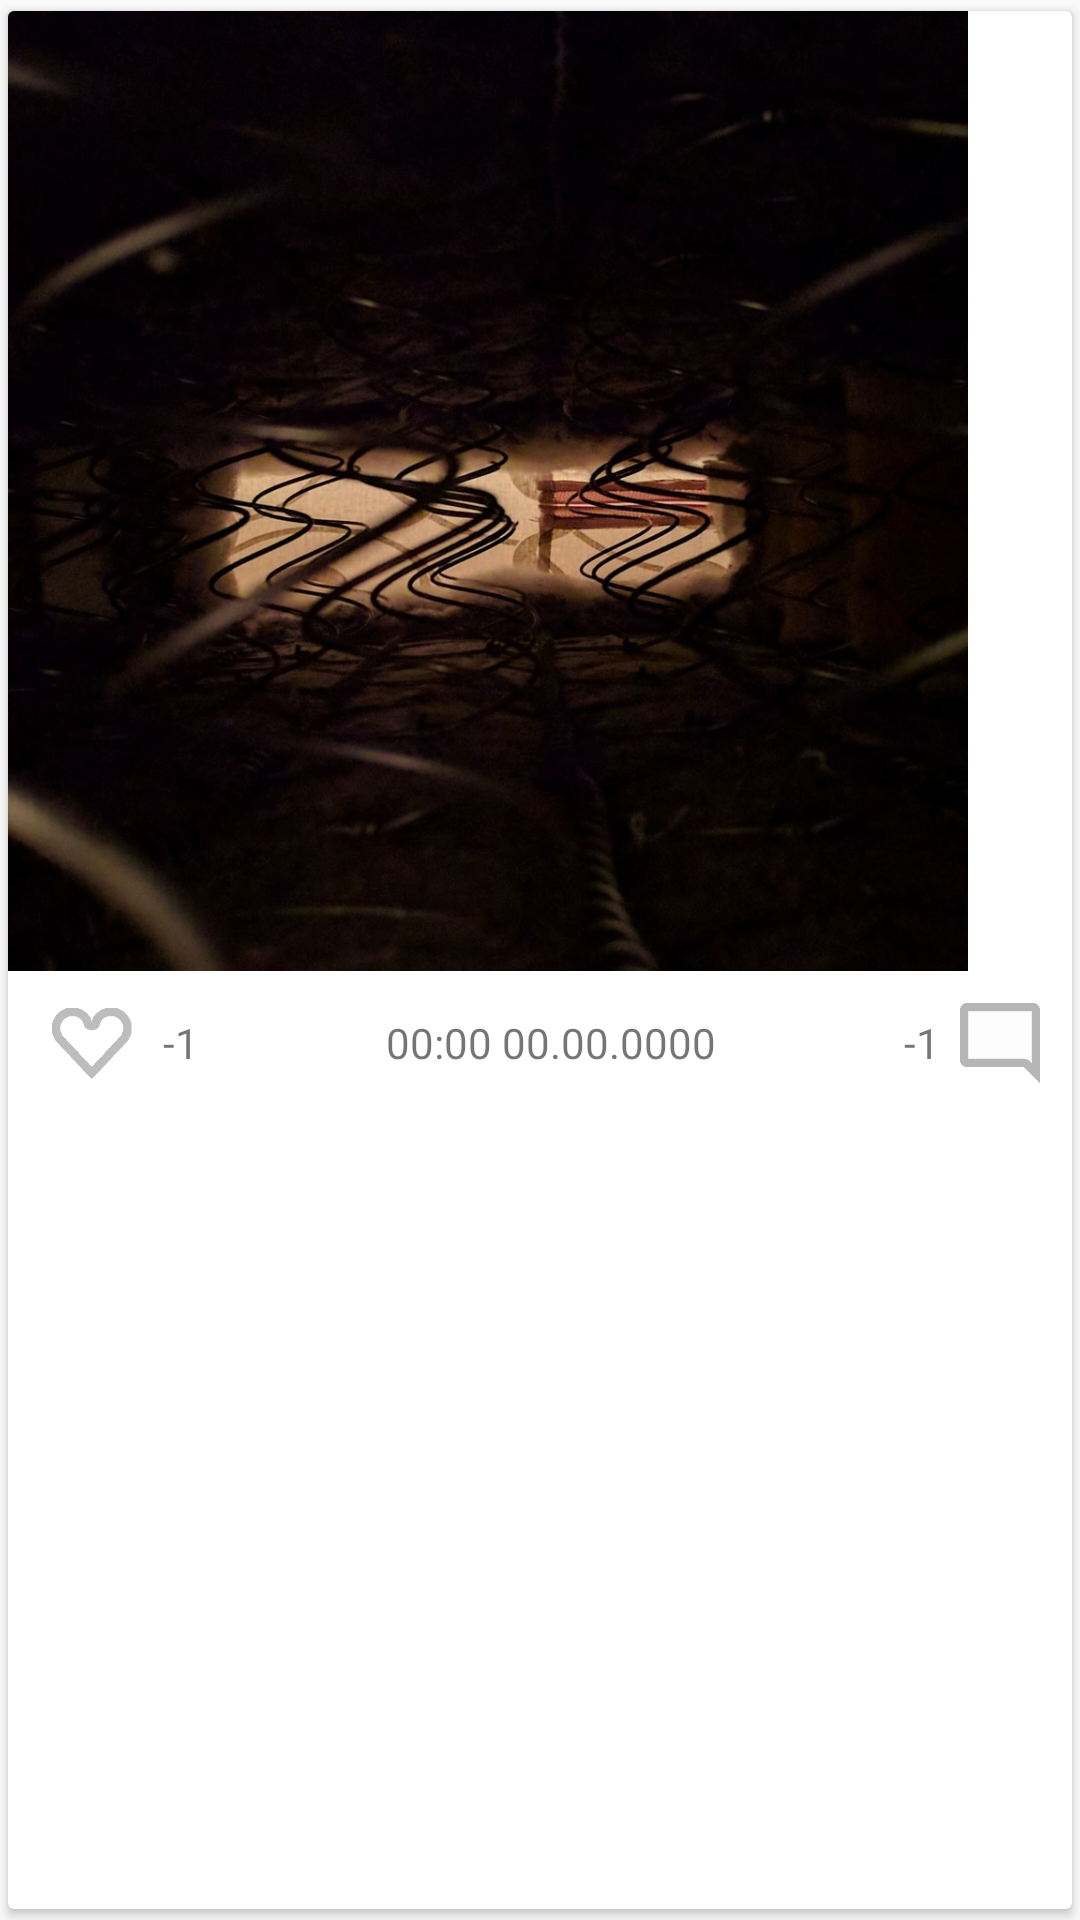

Reconstruct the res/layout file that produces this screen, plus the resources it refers to.
<!-- AndroidManifest.xml: application theme AppTheme -->
<!-- res/layout/post_fragment.xml -->
<?xml version="1.0" encoding="utf-8"?>

<android.support.v7.widget.CardView xmlns:android="http://schemas.android.com/apk/res/android"
    xmlns:app="http://schemas.android.com/apk/res-auto"
    xmlns:tools="http://schemas.android.com/tools"
    android:layout_width="match_parent"
    android:layout_height="match_parent"
    app:cardElevation="2dp"
    app:cardUseCompatPadding="true">

    <LinearLayout
        android:layout_width="match_parent"
        android:layout_height="match_parent"
        android:orientation="vertical">

        <ImageView
            android:id="@+id/postImage"
            android:layout_width="320dp"
            android:layout_height="320dp"

            android:scaleType="fitCenter"
            app:srcCompat="@drawable/sample" />

        <LinearLayout
            android:layout_width="match_parent"
            android:layout_height="wrap_content"
            android:gravity="center_vertical"
            android:orientation="horizontal"
            android:padding="8dp">

            <ImageView
                android:layout_width="32dp"
                android:layout_height="32dp"
                android:layout_weight="0.2"
                app:srcCompat="@drawable/ic_like" />

            <TextView
                android:id="@+id/LikesCount"
                android:padding="4dp"
                android:layout_width="wrap_content"
                android:layout_height="wrap_content"
                android:layout_weight="1.00"
                android:text="-1" />

            <TextView
                android:id="@+id/postDate"
                android:layout_width="wrap_content"
                android:layout_height="wrap_content"
                android:layout_weight="1"
                android:gravity="center"
                android:text="00:00 00.00.0000" />

            <TextView
                android:id="@+id/CommentsCount"
                android:layout_width="wrap_content"
                android:layout_height="wrap_content"
                android:padding="4dp"
                android:layout_weight="1"
                android:gravity="end|center_vertical"
                android:text="-1" />

            <ImageView
                android:layout_width="32dp"
                android:layout_height="32dp"
                app:srcCompat="@drawable/ic_comment" />
        </LinearLayout>
    </LinearLayout>
</android.support.v7.widget.CardView>
<!-- resources referenced by this layout -->
<resources>
  <!-- drawable ic_comment: png bitmap (drawable, 15458 bytes) -->
  <!-- drawable ic_like: png bitmap (drawable, 17867 bytes) -->
  <!-- drawable sample: jpg bitmap (drawable, 157423 bytes) -->
  <style name="AppTheme" parent="Theme.AppCompat.Light.NoActionBar">
          
          <item name="colorPrimary">@color/colorPrimary</item>
          <item name="colorPrimaryDark">@color/colorPrimaryDark</item>
          <item name="colorAccent">@color/colorAccent</item>
      </style>
  <color name="colorPrimary">#bdbdbd</color>
  <color name="colorPrimaryDark">#8d8d8d</color>
  <color name="colorAccent">#efefef</color>
</resources>
